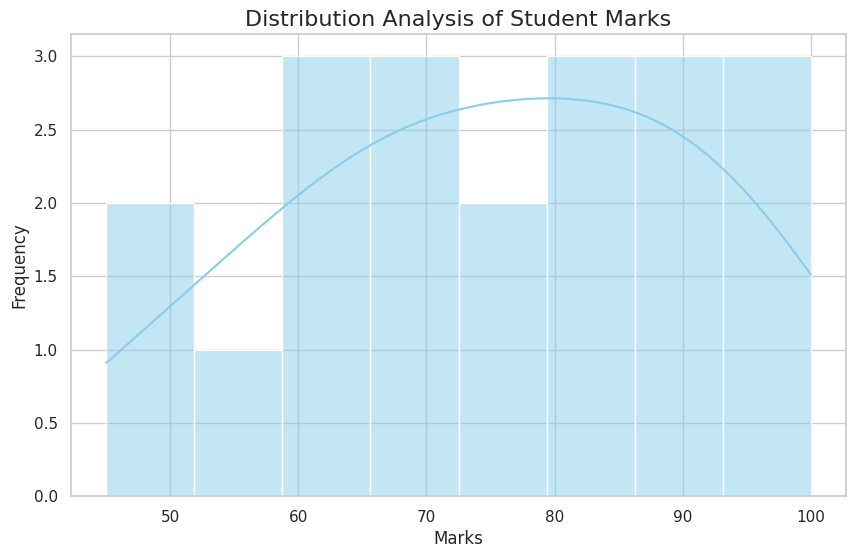

Reproduce this figure in Python.
# Project 13 - Distribution Analysis Using Seaborn

# Import Libraries
import pandas as pd
import seaborn as sns
import matplotlib.pyplot as plt

# Sample Dataset - Student Marks
marks = [45, 50, 55, 60, 62, 65, 67, 70, 72, 75,
         78, 80, 82, 85, 87, 90, 92, 95, 98, 100]

# Create DataFrame
df = pd.DataFrame({"Marks": marks})

# Display Dataset
print(df)

# Set Style
sns.set(style="whitegrid")

# Create Histogram with KDE Curve
plt.figure(figsize=(10,6))

sns.histplot(
    data=df,
    x="Marks",
    bins=8,
    kde=True,
    color="skyblue"
)

# Titles and Labels
plt.title("Distribution Analysis of Student Marks", fontsize=16)
plt.xlabel("Marks")
plt.ylabel("Frequency")

# Show Plot
plt.show()

# Identify Skewness
skewness = df["Marks"].skew()

print("\nSkewness Value:", skewness)

# Interpretation
if skewness > 0:
    print("The distribution is Positively Skewed (Right Skewed).")
elif skewness < 0:
    print("The distribution is Negatively Skewed (Left Skewed).")
else:
    print("The distribution is Symmetric.")
